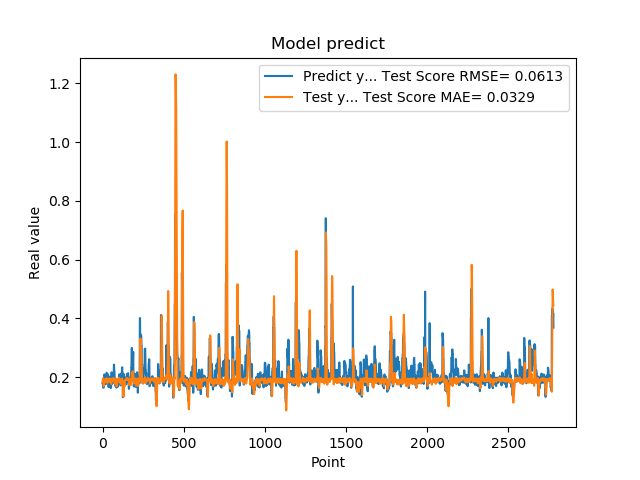

Data behind this chart, as committed beside it:
1.779100298881530762e-01, 1.829491008375840611e-01
1.779100298881530762e-01, 1.856537139321965402e-01
1.810636967420578003e-01, 1.929330687620135765e-01
1.810636967420578003e-01, 1.939594820255552965e-01
1.680064052343368530e-01, 1.964487822583387555e-01
1.635809391736984530e-01, 1.830241289528218851e-01
1.635809391736984530e-01, 1.751577450861640517e-01
1.706920862197875977e-01, 1.688633750958133395e-01
1.706920862197875977e-01, 1.715284456137091684e-01
1.916799396276473999e-01, 1.742987373547326968e-01
2.085516005754470825e-01, 1.827218441398998083e-01
2.085516005754470825e-01, 1.886117923441413269e-01
2.058236002922058105e-01, 1.907688122270036757e-01
2.058236002922058105e-01, 1.911735103114573786e-01
1.828240007162094116e-01, 1.882320537776386027e-01
1.857409924268722534e-01, 1.816140994604046877e-01
1.857409924268722534e-01, 1.830054446419545899e-01
1.775099337100982666e-01, 1.871280733538158436e-01
1.775099337100982666e-01, 1.882778001932891854e-01
1.752161234617232999e-01, 1.909300890175844312e-01
1.971126049757004062e-01, 1.895453306382081371e-01
1.971126049757004062e-01, 1.924882599883194767e-01
1.845117062330246249e-01, 1.946120812857908000e-01
1.845117062330246249e-01, 1.945809301479473896e-01
1.984785944223403931e-01, 1.935920479618329637e-01
2.143009155988692960e-01, 1.940800622569424094e-01
2.143009155988692960e-01, 1.943810222662271936e-01
1.841159015893935880e-01, 1.949020717335522290e-01
1.841159015893935880e-01, 1.877053111118177353e-01
2.104043960571289062e-01, 1.801213693206176469e-01
2.032361328601836881e-01, 1.820515728650440590e-01
2.032361328601836881e-01, 1.880603235821115826e-01
2.088565975427627841e-01, 1.939796838907224263e-01
2.088565975427627841e-01, 1.923051867896695688e-01
1.960448026657104492e-01, 1.857652656016093862e-01
1.900728046894073209e-01, 1.830405690275234143e-01
1.900728046894073209e-01, 1.826047546477031491e-01
1.658952832221984863e-01, 1.838032945150916975e-01
1.658952832221984863e-01, 1.831103775745673290e-01
1.872539073228836337e-01, 1.836558672378801882e-01
1.852532625198364535e-01, 1.848871203676524799e-01
1.852532625198364535e-01, 1.857834710874938788e-01
1.799222826957702359e-01, 1.859824229154935782e-01
1.799222826957702359e-01, 1.899819332557033669e-01
2.012764066457748136e-01, 1.948780335175942791e-01
1.978618204593658725e-01, 1.932091815057715711e-01
1.978618204593658725e-01, 1.938781290824790615e-01
1.950792670249938965e-01, 1.930137329592200579e-01
1.950792670249938965e-01, 1.905745510771830187e-01
1.711323857307434082e-01, 1.891204649018349004e-01
1.623787879943847379e-01, 1.916965466075764846e-01
1.623787879943847379e-01, 1.848092993603742684e-01
1.677809953689575195e-01, 1.783097578309092435e-01
1.677809953689575195e-01, 1.769509990551432210e-01
2.059821039438247958e-01, 1.757110872283162151e-01
2.158481031656265259e-01, 1.834141556579831078e-01
2.158481031656265259e-01, 1.904988858806085927e-01
2.141157686710357111e-01, 1.935649182142813729e-01
2.141157686710357111e-01, 1.912077097636127598e-01
1.768843084573745450e-01, 1.877275891344909187e-01
1.967563778162002563e-01, 1.869332568274190143e-01
... 2,719 more rows
